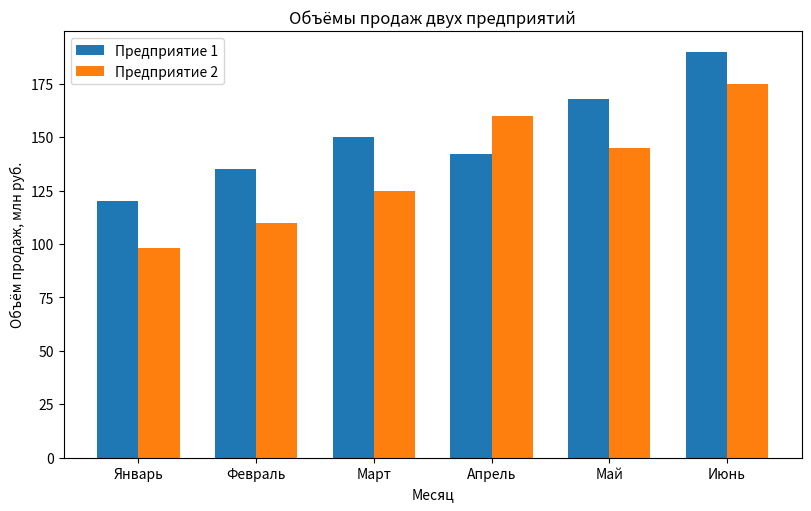
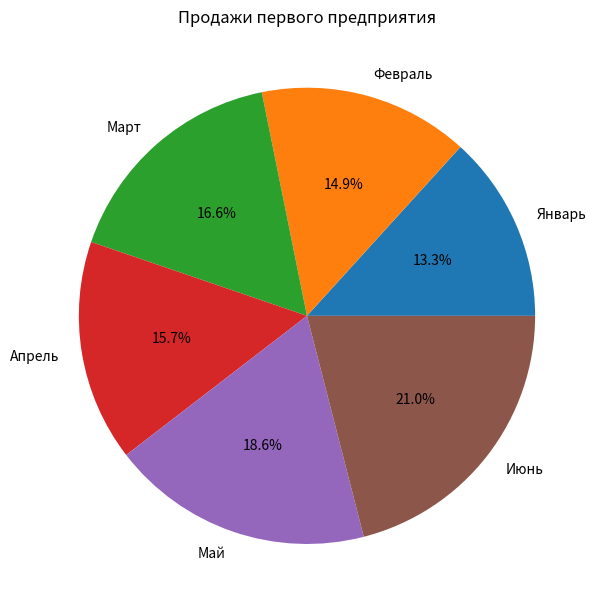

Recreate these plots in Python, in order.
import numpy as np
import matplotlib.pyplot as plt

MONTHS = ["Январь", "Февраль", "Март", "Апрель", "Май", "Июнь"]

# объёмы продаж, млн руб.
ENTERPRISE_1 = np.array([120, 135, 150, 142, 168, 190])
ENTERPRISE_2 = np.array([98, 110, 125, 160, 145, 175])


def bar_chart() -> None:
    x = np.arange(len(MONTHS))
    width = 0.35

    _, axes = plt.subplots(figsize=(8, 5), layout="constrained")

    axes.bar(x - width / 2, ENTERPRISE_1, width, label="Предприятие 1")
    axes.bar(x + width / 2, ENTERPRISE_2, width, label="Предприятие 2")

    axes.set_title("Объёмы продаж двух предприятий")
    axes.set_xlabel("Месяц")
    axes.set_ylabel("Объём продаж, млн руб.")
    axes.set_xticks(x, MONTHS)
    axes.legend()


def pie_chart() -> None:
    _, axes = plt.subplots(figsize=(6, 6), layout="constrained")

    axes.pie(
        ENTERPRISE_1,
        labels=MONTHS,
        autopct="%1.1f%%",
    )
    axes.set_title("Продажи первого предприятия")


def main() -> None:
    print(f"{'Месяц':<12} {'Предприятие 1':>14} {'Предприятие 2':>14}")
    for month, sales1, sales2 in zip(MONTHS, ENTERPRISE_1, ENTERPRISE_2):
        print(f"{month:<12} {sales1:14.0f} {sales2:14.0f}")

    bar_chart()
    pie_chart()
    plt.show()


if __name__ == "__main__":
    main()
